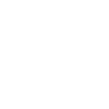
t = 0.00 s
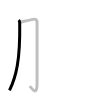
t = 1.25 s
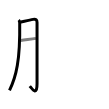
t = 2.50 s
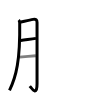
t = 3.50 s
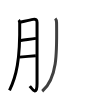
t = 4.75 s
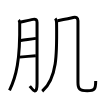
t = 6.00 s

The animated SVG that drew these frames (rendered in a browser with its animation timeline set to each time). Animation: 6 SMIL elements (animate=6); one cycle of 6.00 s.

<svg width="109px" height="109px" viewBox="0 0 px 109px" xmlns="http://www.w3.org/2000/svg" xmlns:xlink="http://www.w3.org/1999/xlink" xml:space="preserve" version="1.1"  baseProfile="full">
<path d="M18.71,19.97c0.85,0.85,0.98,2.09,1,3.01c0.54,37.27-3.55,53.97-10.21,67.41" style="fill:none;stroke:black;stroke-width:3;opacity:0">
  <animate attributeType="CSS" attributeName="opacity" from="0" to="1" begin="0s" dur="1s" repeatCount="0" fill="freeze" />
</path>
<path d="M20.71,22.01c3.08-0.63,8.54-2.01,12.45-2.62c2.68-0.42,3.88,0.34,3.88,3.23c0,6.85,0,43.98,0,61.03c0,12.77-4.63,5.58-7.23,2.5" style="fill:none;stroke:black;stroke-width:3;opacity:0">
  <animate attributeType="CSS" attributeName="opacity" from="0" to="1" begin="1s" dur="1s" repeatCount="0" fill="freeze" />
</path>
<path d="M20.71,40.41c5.36-0.69,10.18-1.42,15.22-2.04" style="fill:none;stroke:black;stroke-width:3;opacity:0">
  <animate attributeType="CSS" attributeName="opacity" from="0" to="1" begin="2s" dur="1s" repeatCount="0" fill="freeze" />
</path>
<path d="M19.4,57.12c4.6-0.37,11.55-1.01,16.44-1.42" style="fill:none;stroke:black;stroke-width:3;opacity:0">
  <animate attributeType="CSS" attributeName="opacity" from="0" to="1" begin="3s" dur="1s" repeatCount="0" fill="freeze" />
</path>
<path d="M55.22,18.5c1.14,1.14,1.34,2.25,1.36,4.25C56.88,51.12,57.75,78,42.2,91.25" style="fill:none;stroke:black;stroke-width:3;opacity:0">
  <animate attributeType="CSS" attributeName="opacity" from="0" to="1" begin="4s" dur="1s" repeatCount="0" fill="freeze" />
</path>
<path d="M57.7,20.75c3.75-0.75,12.5-2.5,15.5-3.25s4.75,0.5,4.75,3.25c0,3.82,0,58.75,0,61.5c0,6.58,1.38,8.5,9.3,8.5c7.25,0,8.45-1.33,8.45-9.75" style="fill:none;stroke:black;stroke-width:3;opacity:0">
  <animate attributeType="CSS" attributeName="opacity" from="0" to="1" begin="5s" dur="1s" repeatCount="0" fill="freeze" />
</path>
</svg>
